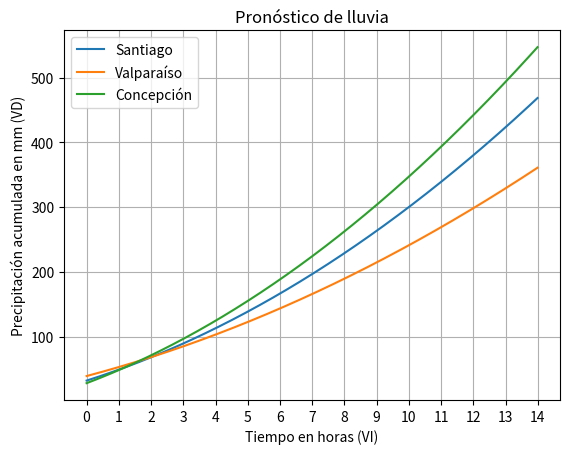
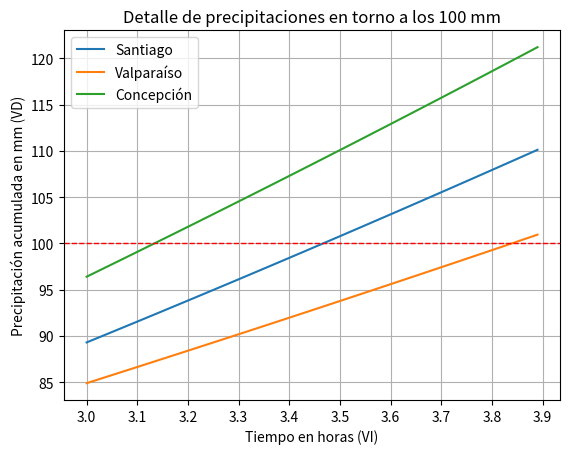

Here is the Python script that generated these plots, in order:
import matplotlib.pyplot as plt
import numpy as np

from matplotlib.ticker import MultipleLocator

def tiempo_a_hora(hora: int, minutos: int) -> float:
    minutos = (hora * 60) + minutos
    horas = minutos / 60
    return horas

def precipitacion_santiago(tiempo: float) -> float:
    resultado = (1.1 * tiempo ** 2) + (15.8 * tiempo) + 32
    return resultado

tiempo_final = tiempo_a_hora(hora=1, minutos=30)
print(f"El valor de t a las 7:30 hrs. es: {tiempo_final} hrs.")

mm_caidos_santiago = precipitacion_santiago(tiempo_final)
print(f"La cantidad de agua acumulada en Santiago a las 07:30 hrs. es de {mm_caidos_santiago:.3f} mm.")

def precipitacion_valparaiso(tiempo):
    resultado = (0.7 * tiempo ** 2) + (13.2 * tiempo) + 39
    return resultado

def precipitacion_santiago(tiempo):
    resultado = (1.1 * tiempo ** 2) + (15.8 * tiempo) + 32
    return resultado

def precipitacion_concepcion(tiempo):
    resultado = (1.3 * tiempo ** 2) + (18.9 * tiempo) + 28
    return resultado

inicio_medicion = 0
tiempo_final: int = 14  # +1 para ver más allá del 13 en el gráfico
step: float = 0.01

array_tiempo = np.arange(inicio_medicion, tiempo_final, step)
mm_santiago = precipitacion_santiago(array_tiempo)
mm_valparaiso = precipitacion_valparaiso(array_tiempo)
mm_concepcion = precipitacion_concepcion(array_tiempo)

plt.plot(array_tiempo, mm_santiago, label="Santiago")
plt.plot(array_tiempo, mm_valparaiso, label="Valparaíso")
plt.plot(array_tiempo, mm_concepcion, label="Concepción")

plt.grid(True)
plt.gca().xaxis.set_major_locator(MultipleLocator(1))
plt.xlabel("Tiempo en horas (VI)")
plt.ylabel("Precipitación acumulada en mm (VD)")
plt.title("Pronóstico de lluvia")
plt.legend()

plt.show()

inicio_medicion: float = 3.0
tiempo_final: float = 3.9
step: float = 0.01

array_tiempo = np.arange(inicio_medicion, tiempo_final, step)
mm_santiago = precipitacion_santiago(array_tiempo)
mm_valparaiso = precipitacion_valparaiso(array_tiempo)
mm_concepcion = precipitacion_concepcion(array_tiempo)

plt.plot(array_tiempo, mm_santiago, label="Santiago")
plt.plot(array_tiempo, mm_valparaiso, label="Valparaíso")
plt.plot(array_tiempo, mm_concepcion, label="Concepción")

plt.grid(True)
plt.gca().xaxis.set_major_locator(MultipleLocator(0.1))
plt.axhline(y=100, color="red", linestyle="--", linewidth=1)
plt.xlabel("Tiempo en horas (VI)")
plt.ylabel("Precipitación acumulada en mm (VD)")
plt.title("Detalle de precipitaciones en torno a los 100 mm")
plt.legend()

plt.show()

def precipitacion_valparaiso(tiempo):
    resultado: float = (0.7 * tiempo ** 2) + (13.2 * tiempo) + 39
    return resultado

def precipitacion_santiago(tiempo):
    resultado: float = (1.1 * tiempo ** 2) + (15.8 * tiempo) + 32
    return resultado

def precipitacion_concepcion(tiempo):
    resultado: float = (1.3 * tiempo ** 2) + (18.9 * tiempo) + 28
    return resultado

def tiempo_hasta_mm_emergencia(mm_objetivo: int, funcion_precipitacion, step: float = 0.01) -> float:
    mm_actual = 0
    tiempo = 0
    while mm_actual < mm_objetivo:
        tiempo += step
        mm_actual = funcion_precipitacion(tiempo)
    return tiempo

mm_emergencia: int = 100
precipitaciones = {
    "Santiago": tiempo_hasta_mm_emergencia(mm_emergencia, precipitacion_santiago),
    "Valparaíso": tiempo_hasta_mm_emergencia(mm_emergencia, precipitacion_valparaiso),
    "Concepción": tiempo_hasta_mm_emergencia(mm_emergencia, precipitacion_concepcion),
}

primera_ciudad: str = min(precipitaciones)
primera_ciudad_tiempo: float = precipitaciones[primera_ciudad]

msg = "La primera ciudad en requerir atención de emergencia (más de {} mm caídos) será {} en {:.2f} hrs."
print(msg.format(mm_emergencia, primera_ciudad, primera_ciudad_tiempo))

from scipy.optimize import fsolve

mm_emergencia = 100
tiempo_aprox = 3

def tiempo_hasta_mm_emergencia(precipitacion_ciudad):
    diferencia_mm_al_umbral_emergencia = (
        lambda tiempo: precipitacion_ciudad(tiempo) - mm_emergencia
    )
    soluciones = fsolve(diferencia_mm_al_umbral_emergencia, tiempo_aprox)
    return soluciones[0]

tiempo_desborde = {
    "Santiago": tiempo_hasta_mm_emergencia(precipitacion_santiago),
    "Valparaíso": tiempo_hasta_mm_emergencia(precipitacion_valparaiso),
    "Concepción": tiempo_hasta_mm_emergencia(precipitacion_concepcion),
}
primera_ciudad = min(precipitaciones)
primera_ciudad_tiempo = precipitaciones[primera_ciudad]

msg = "La primera ciudad en requerir atención de emergencia (más de {} mm caídos) será {} en {:.2f} hrs."
print(msg.format(mm_emergencia, primera_ciudad, primera_ciudad_tiempo))

def precipitacion_valparaiso(tiempo):
    resultado: float = (0.7 * tiempo ** 2) + (13.2 * tiempo) + 39
    return resultado

def precipitacion_santiago(tiempo):
    resultado: float = (1.1 * tiempo ** 2) + (15.8 * tiempo) + 32
    return resultado

def precipitacion_concepcion(tiempo):
    resultado: float = (1.3 * tiempo ** 2) + (18.9 * tiempo) + 28
    return resultado

def mm_por_rango_tiempo(
        funcion_mm_caidos, tiempo_inicial: int, tiempo_final: int
    ) -> float:
    mm_inicial = funcion_mm_caidos(tiempo_inicial)
    mm_final = funcion_mm_caidos(tiempo_final)
    return mm_final - mm_inicial


inicio_medicion = 6
tiempo_inicial = 15 - inicio_medicion
tiempo_final = 17 - inicio_medicion

precipitaciones: dict[str, float] = {
    "Santiago": mm_por_rango_tiempo(precipitacion_santiago, tiempo_inicial, tiempo_final),
    "Valparaíso": mm_por_rango_tiempo(precipitacion_valparaiso, tiempo_inicial, tiempo_final),
    "Concepción": mm_por_rango_tiempo(precipitacion_concepcion, tiempo_inicial, tiempo_final),
}

for ciudad, mm_caidos in precipitaciones.items():
    print(f"Milímetros caídos en {ciudad}: {mm_caidos:.2f}")

print(f"\nEntre las 15 y 17 horas cayó más agua en {min(precipitaciones)}.")
